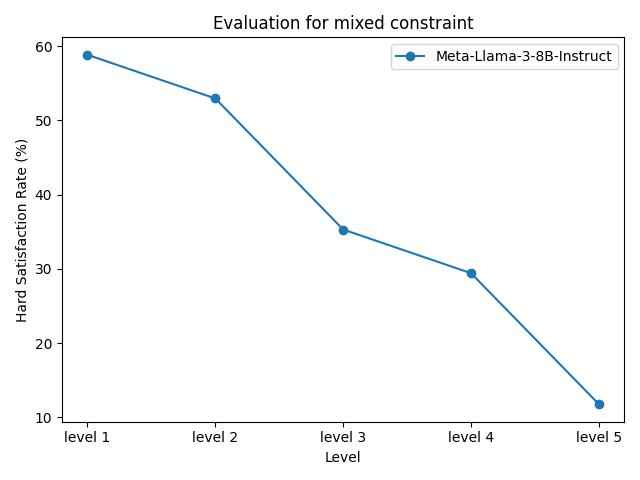

The table this chart was drawn from, first rows:
model_name, level 1, level 2, level 3, level 4, level 5
Meta-Llama-3-8B-Instruct, 58.82%, 52.94%, 35.29%, 29.41%, 11.76%
